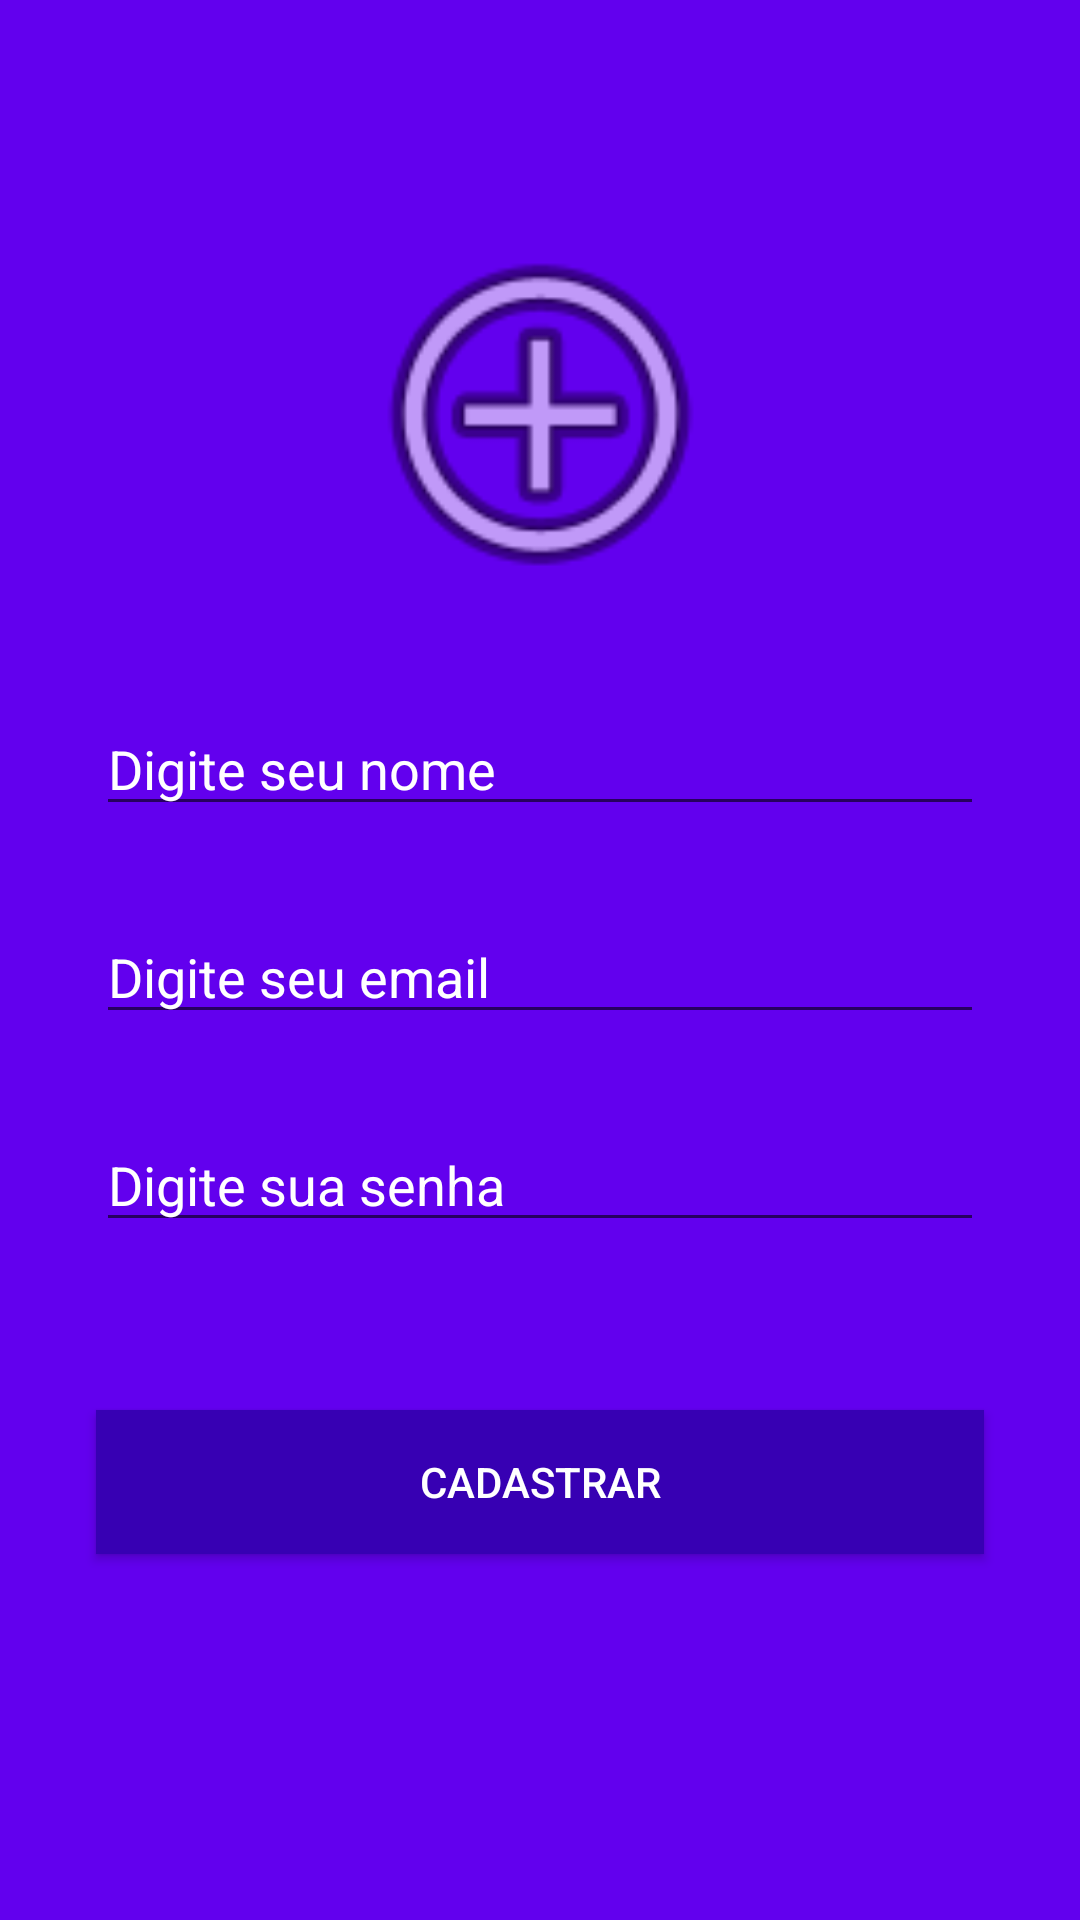

This screen was rendered from an Android layout file. Write that file and the resources it references.
<!-- AndroidManifest.xml: application theme AppTheme -->
<!-- res/layout/activity_sign_up.xml -->
<?xml version="1.0" encoding="utf-8"?>
<android.support.constraint.ConstraintLayout xmlns:android="http://schemas.android.com/apk/res/android"
    xmlns:app="http://schemas.android.com/apk/res-auto"
    xmlns:tools="http://schemas.android.com/tools"
    android:layout_width="match_parent"
    android:layout_height="match_parent"
    android:layout_gravity="center_horizontal|center_vertical"
    android:background="@color/colorPrimary"
    android:padding="16dp"
    tools:context=".activities.SignUpActivity">

    <ImageView
        android:id="@+id/imageView2"
        android:layout_width="163dp"
        android:layout_height="0dp"
        android:layout_marginTop="54dp"
        android:layout_marginBottom="29dp"
        app:layout_constraintBottom_toTopOf="@+id/email_sign_in"
        app:layout_constraintEnd_toEndOf="parent"
        app:layout_constraintStart_toStartOf="parent"
        app:layout_constraintTop_toTopOf="parent"
        app:srcCompat="@android:drawable/ic_menu_add" />

    <EditText
        android:id="@+id/email_sign_in"
        android:layout_width="0dp"
        android:layout_height="wrap_content"
        android:layout_marginStart="16dp"
        android:layout_marginEnd="16dp"
        android:layout_marginBottom="28dp"
        android:ems="10"
        android:hint="Digite seu nome"
        android:inputType="textPersonName"
        android:textColor="@android:color/white"
        android:textColorHint="@android:color/white"
        app:layout_constraintBottom_toTopOf="@+id/email_sign_up"
        app:layout_constraintEnd_toEndOf="parent"
        app:layout_constraintStart_toStartOf="parent"
        app:layout_constraintTop_toBottomOf="@+id/imageView2" />

    <EditText
        android:id="@+id/email_sign_up"
        android:layout_width="0dp"
        android:layout_height="wrap_content"
        android:layout_marginStart="16dp"
        android:layout_marginEnd="16dp"
        android:layout_marginBottom="28dp"
        android:ems="10"
        android:hint="Digite seu email"
        android:inputType="textEmailAddress"
        android:textColor="@android:color/white"
        android:textColorHint="@android:color/white"
        app:layout_constraintBottom_toTopOf="@+id/password_sign_up"
        app:layout_constraintEnd_toEndOf="parent"
        app:layout_constraintStart_toStartOf="parent"
        app:layout_constraintTop_toBottomOf="@+id/email_sign_in" />

    <EditText
        android:id="@+id/password_sign_up"
        android:layout_width="0dp"
        android:layout_height="wrap_content"
        android:layout_marginStart="16dp"
        android:layout_marginEnd="16dp"
        android:layout_marginBottom="56dp"
        android:ems="10"
        android:hint="Digite sua senha"
        android:inputType="textPassword"
        android:textColor="@android:color/white"
        android:textColorHint="@android:color/white"
        app:layout_constraintBottom_toTopOf="@+id/sign_up"
        app:layout_constraintEnd_toEndOf="parent"
        app:layout_constraintStart_toStartOf="parent"
        app:layout_constraintTop_toBottomOf="@+id/email_sign_up" />

    <Button
        android:id="@+id/sign_up"
        android:layout_width="0dp"
        android:layout_height="wrap_content"
        android:layout_marginStart="16dp"
        android:layout_marginEnd="16dp"
        android:layout_marginBottom="106dp"
        android:background="@color/colorPrimaryDark"
        android:text="Cadastrar"
        android:textColor="#FFFFFF"
        app:layout_constraintBottom_toBottomOf="parent"
        app:layout_constraintEnd_toEndOf="parent"
        app:layout_constraintStart_toStartOf="parent"
        app:layout_constraintTop_toBottomOf="@+id/password_sign_up" />
</android.support.constraint.ConstraintLayout>
<!-- resources referenced by this layout -->
<resources>
  <style name="AppTheme" parent="Theme.AppCompat.Light.DarkActionBar">
          
          <item name="windowNoTitle">true</item>
          <item name="windowActionBar">false</item>
          <item name="colorPrimary">@color/colorPrimary</item>
          <item name="colorPrimaryDark">@color/colorPrimaryDark</item>
          <item name="colorAccent">@color/colorAccent</item>
          <item name="android:textColor">@android:color/black</item>
      </style>
  <!-- not gathered from this repository: default colours our renderer supplied (Android Studio template values) -->
  <color name="colorPrimary">#FF6200EE</color>
  <color name="colorPrimaryDark">#FF3700B3</color>
  <color name="colorAccent">#FF03DAC5</color>
</resources>
